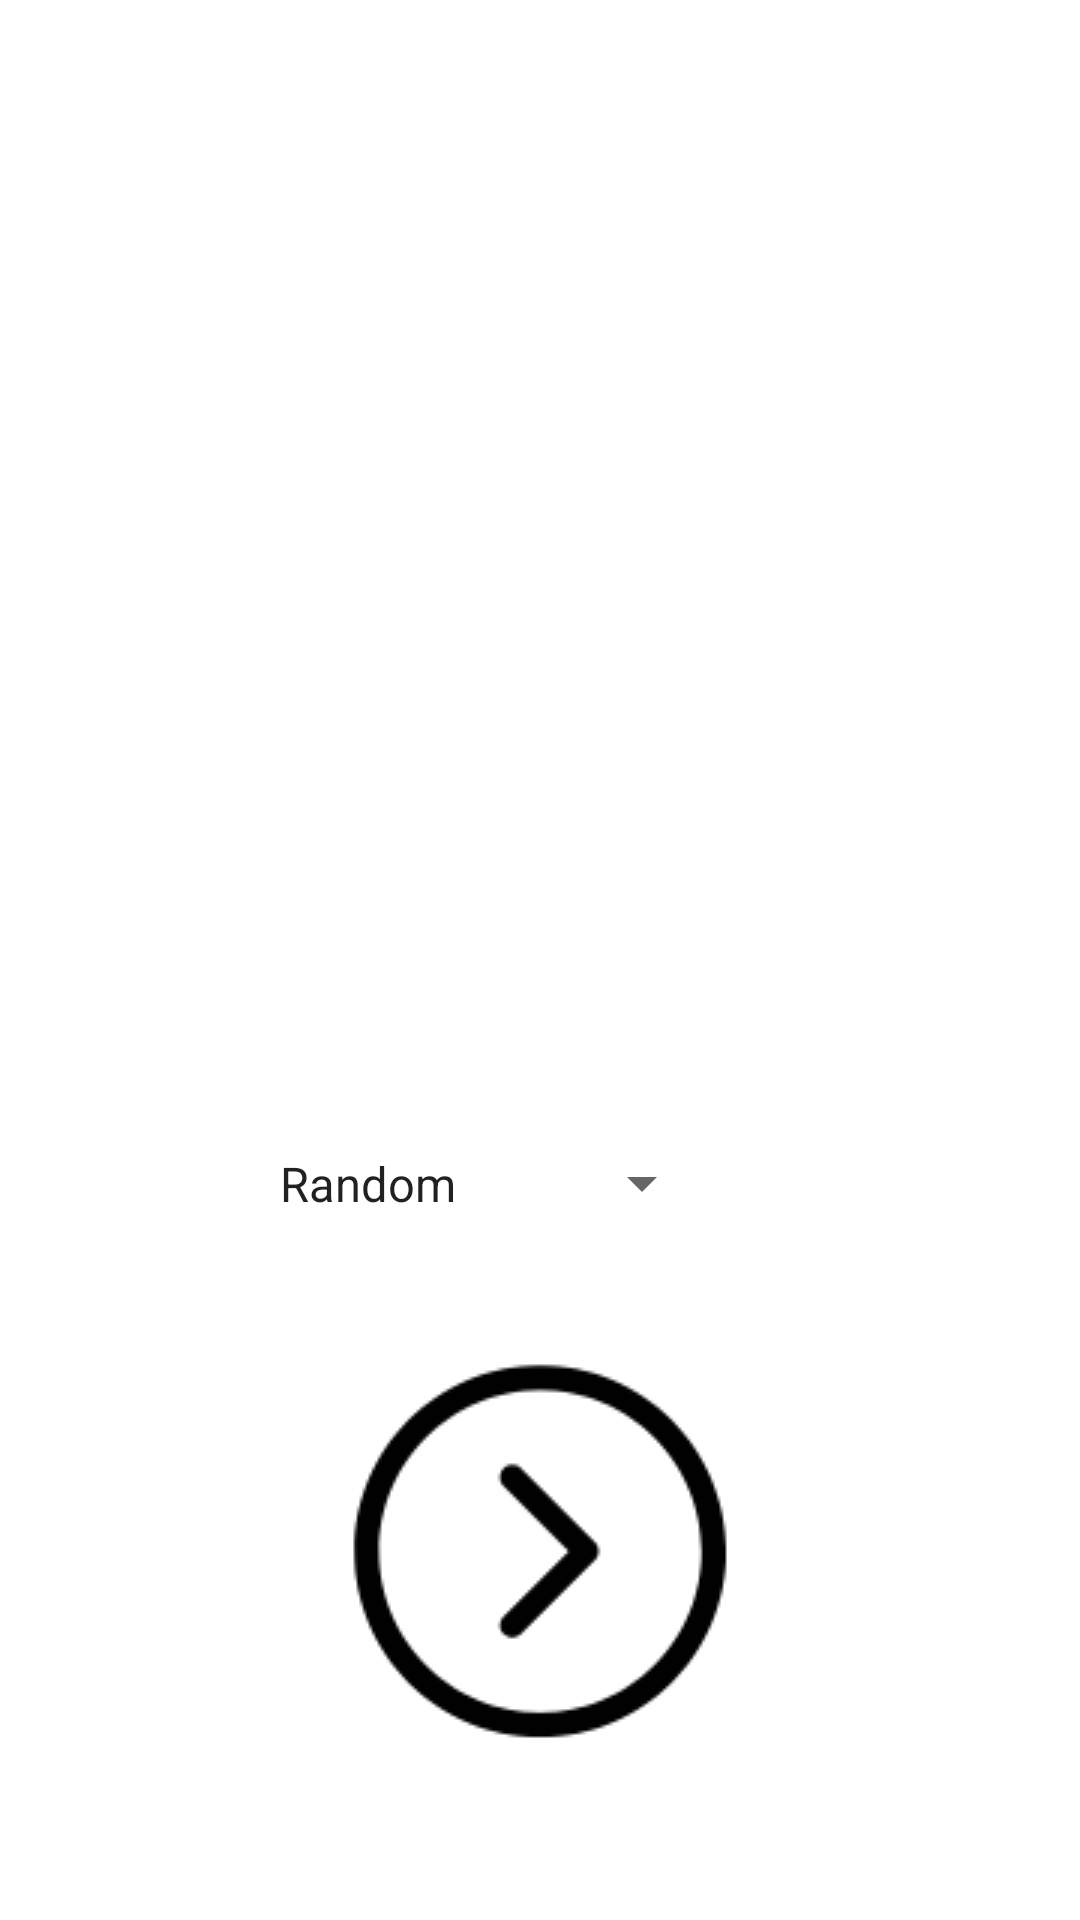

The Android layout XML behind this screen, and the referenced resources:
<!-- AndroidManifest.xml: application theme Theme.MyApplication -->
<!-- res/layout/activity_main.xml -->
<?xml version="1.0" encoding="utf-8"?>
<RelativeLayout xmlns:android="http://schemas.android.com/apk/res/android"
    xmlns:app="http://schemas.android.com/apk/res-auto"
    xmlns:tools="http://schemas.android.com/tools"
    android:layout_width="wrap_content"
    android:layout_height="match_parent"
    android:background="@drawable/mainbackdrop"
    android:fitsSystemWindows="true"
    tools:context=".MainActivity">

    <Spinner
        android:id="@+id/spinner"
        android:layout_width="wrap_content"
        android:layout_height="65dp"
        android:layout_alignParentEnd="true"
        android:layout_alignParentBottom="true"
        android:layout_centerHorizontal="true"
        android:layout_marginEnd="122dp"
        android:layout_marginBottom="213dp"
        android:dropDownWidth="wrap_content"
        android:dropDownSelector="@android:color/transparent"
        android:entries="@array/spinnerstrings"
        android:gravity="clip_horizontal|center" />

    <ImageView
        android:id="@+id/imageView2"
        android:layout_width="wrap_content"
        android:layout_height="wrap_content"
        android:layout_alignParentBottom="true"
        android:layout_centerHorizontal="true"
        android:layout_marginBottom="48dp"
        android:clickable="true"
        android:onClick="generatorTrigger"
        app:srcCompat="@drawable/nextnobackground" />

</RelativeLayout>
<!-- resources referenced by this layout -->
<resources>
  <string-array name="spinnerstrings">
          <item>Random</item>
          <item>Business</item>
          <item>Change</item>
          <item>Character</item>
          <item>Classics</item>
          <item>Competition</item>
          <item>Friendship</item>
          <item>Future</item>
          <item>Happiness</item>
          <item>History</item>
          <item>Humorous</item>
          <item>Inspirational</item>
          <item>Life</item>
          <item>Love</item>
          <item>Motivational</item>
          <item>Philosophy</item>
          <item>Politics</item>
          <item>Sports</item>
          <item>Success</item>
          <item>Technology</item>
          <item>Virtue</item>
          <item>Wisdom</item>
      </string-array>
  <!-- drawable nextnobackground: png bitmap (drawable, 4752 bytes) -->
  <style name="Theme.MyApplication" parent="Theme.MaterialComponents.DayNight.DarkActionBar">
          
          <item name="colorPrimary">@color/back</item>
          <item name="colorPrimaryVariant">@color/back</item>
          <item name="colorOnPrimary">@color/white</item>
          
          <item name="colorSecondary">@color/teal_200</item>
          <item name="colorSecondaryVariant">@color/teal_700</item>
          <item name="colorOnSecondary">@color/black</item>
          
          <item name="android:statusBarColor">@color/back</item>
          
          <item name="android:navigationBarColor">@color/back</item>
      </style>
  <color name="back">#f1d5bc</color>
  <color name="white">#FFFFFFFF</color>
  <color name="teal_200">#FF03DAC5</color>
  <color name="teal_700">#FF018786</color>
  <color name="black">#FF000000</color>
</resources>
